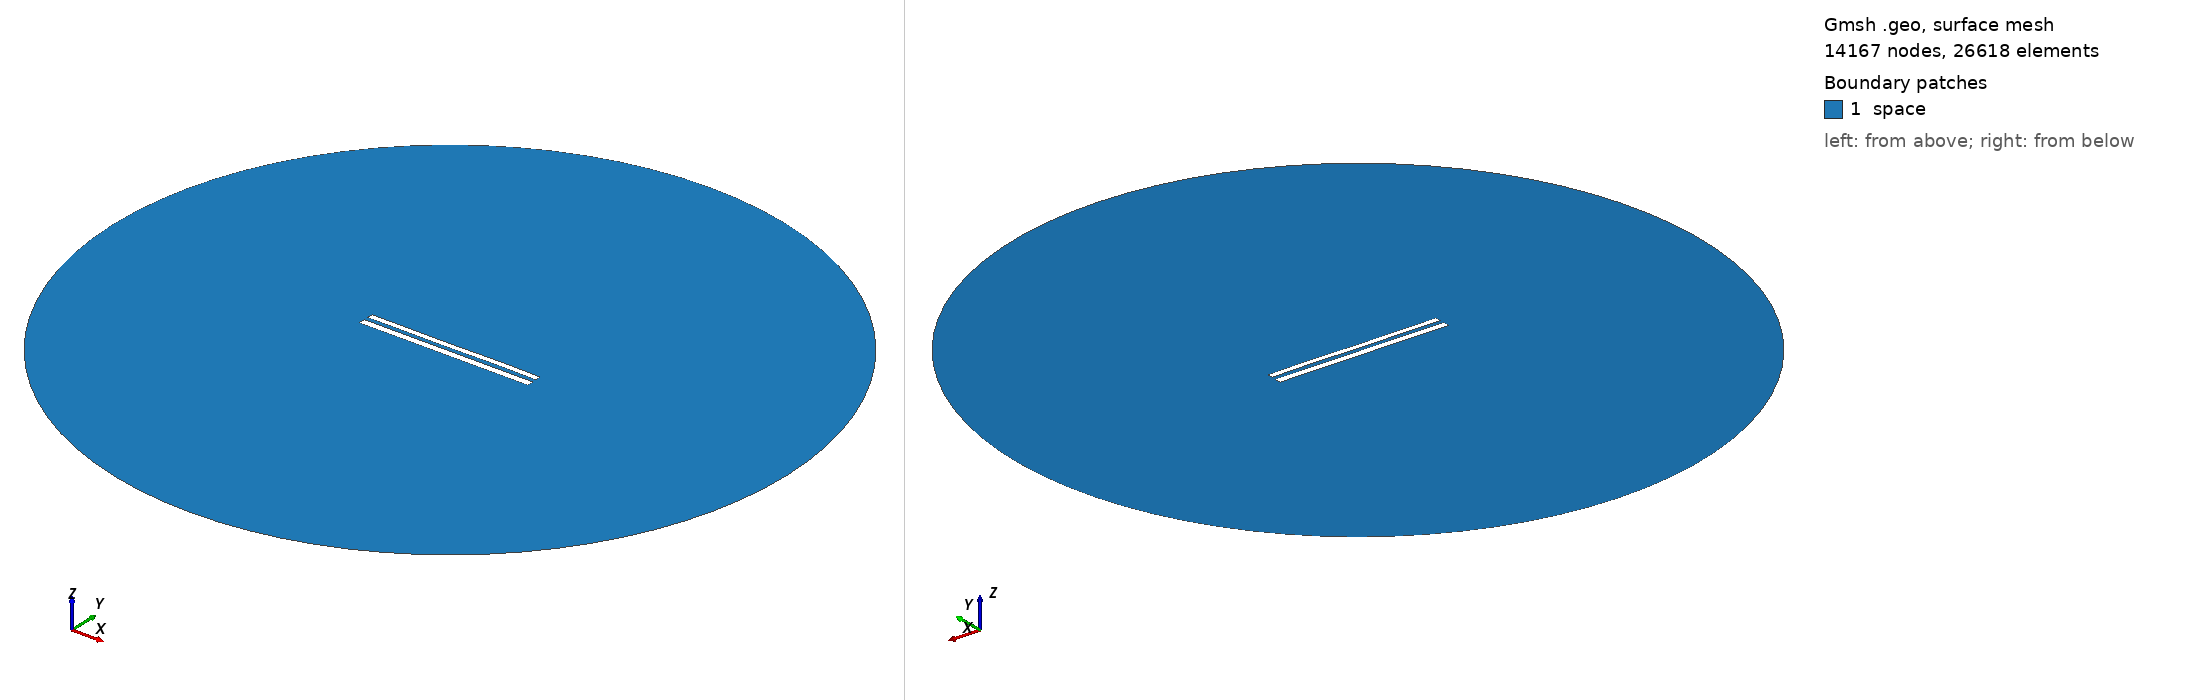

Gmsh geometry script, surface-meshed: 14167 nodes, 26618 surface elements. Boundary patches (legend numbers): 1 space. Left view from above one corner, right view from below the opposite corner. Legend entries are the model's physical surfaces. The drawing asked Gmsh for element sizes between 1% and 20% of the model's largest extent; the script's own settings can give other sizes.

=== 9184.geo (drawn) ===
//---------------------------------------
// Geometry kernel
//---------------------------------------

SetFactory("OpenCASCADE");



//---------------------------------------
// Parameters of the geometry
//---------------------------------------

// Overetch of the upper plate
overetch = 0.25;

// Distance between the plates
distance = 2.5;

// Discretization over the x axis (for the deformation)
nx = 50; 

// Length of the plate
L = 100 - overetch; 

// Number of modes
n = 4; 

// 1st mode coefficient
coeff(1) = 0.07499999999999998;
beta(1) = 0.596864 * 3.1415926535 / L;

// 2nd mode coefficient
coeff(2) = 0.0;
beta(2) = 1.49418 * 3.1415926535 / L;

// 3rd mode coefficient
coeff(3) = -0.075;
beta(3) = 2.50025 * 3.1415926535 / L;

// 4th mode coefficient
coeff(4) = 0.07499999999999998;
beta(4) = 3.49999 * 3.1415926535 / L;



//---------------------------------------
// Upper plate (deformed rectangle)
//---------------------------------------

// Coordiantes of the upper plate
xmin = -50;
xmax = 50 - overetch;

// Height of the upper plate
yheight = 4 - 2 * overetch;

// Indexes of the points
UpperID[] = {};
LowerID[] = {};
LeftID[] = {};
RightID[] = {};

// Point index
p = 1;

// Horizontal edges
For i In {1:nx}
    x = xmin + (i-1)*(xmax - xmin)/(nx-1);

    y_bottom = distance / 2 + overetch;
    For j In {1:n}
        C = (Cosh(beta(j)*L) + Cos(beta(j)*L)) / (Sinh(beta(j)*L) + Sin(beta(j)*L));
        y_bottom  = y_bottom + coeff(j) * (Cosh(beta(j)*(x+50)) - Cos(beta(j)*(x+50)) - C * (Sinh(beta(j)*(x+50)) - Sin(beta(j)*(x+50))));
    EndFor

    y_top = y_bottom + yheight;

    Point(p) = {x, y_top, 0, 1.0};
    UpperID[i] = p;
    p = p + 1;

    Point(p) = {x, y_bottom, 0, 1.0};
    LowerID[i] = p;
    p = p + 1;
EndFor

// Create point lists
UpperPts[] = {}; LowerPts[] = {};
For i In {1:nx}
  UpperPts[] += {UpperID[i]};
  LowerPts[] += {LowerID[i]};
EndFor

// Build splines
Spline(1) = {UpperPts[]};
Spline(2) = {LowerPts[]};
Line(3) = {LowerPts[nx-1], UpperPts[nx-1]};
Line(4) = {LowerPts[0], UpperPts[0]};

// Build the plane surface
Curve Loop(1) = {2, 3, -1, -4};
Plane Surface(1) = {1};



//---------------------------------------
// Lower plate (rectangle)
//---------------------------------------

// Vertices
Point(1001) = {-50, -1, 0, 1.0};
Point(1002) = { 50, -1, 0, 1.0};
Point(1003) = { 50,  -5, 0, 1.0};
Point(1004) = {-50,  -5, 0, 1.0};

// Edges
Line(5) = {1001, 1002};
Line(6) = {1002, 1003};
Line(7) = {1003, 1004};
Line(8) = {1004, 1001};

// Plane surface
Line Loop(2) = {5, 6, 7, 8};
Plane Surface(2) = {2}; 



//---------------------------------------
// Outer (fictious) boundary
//---------------------------------------

// Points
Point(1005) = {0, 0, 0};       // Center
Point(1006) = {200, 0, 0};     // Start point
Point(1007) = {0, 200, 0};     // 90 degrees
Point(1008) = {-200, 0, 0};    // 180 degrees
Point(1009) = {0, -200, 0};    // 270 degrees

// Circle arcs (each needs start, center, end)
Circle(9) = {1006, 1005, 1007};
Circle(10) = {1007, 1005, 1008};
Circle(11) = {1008, 1005, 1009};
Circle(12) = {1009, 1005, 1006};

// Plane surface for the entire domain
Curve Loop(3) = {9, 10, 11, 12};
Surface(3) = {3};

// Subtract the plates from the whole domain to obtain the actual domain where we want to solve the equations
BooleanDifference{ Surface{3}; Delete; }{ Surface{1}; Surface{2}; Delete; }




//---------------------------------------
// Transfinite Lines/Curves
//---------------------------------------

// Set the number of points on the boundaries
r = 7;

// Plates
Transfinite Curve {1, 2} = 50*r Using Progression 1;
Transfinite Curve {3, 4} = 2*r Using Progression 1;
Transfinite Line {5, 7} = 50*r Using Progression 1;
Transfinite Line {6, 8} = 2*r Using Progression 1;

// Outer boundary
Transfinite Line {9, 10, 11, 12} = 20 Using Progression 1;



//---------------------------------------
// Physical groups
//---------------------------------------                

// Physical curves (boundaries)
Physical Line("force_segment", 10) = {2};
Physical Line("upper_plate", 11) = {1, 3, 4};
Physical Line("lower_plate", 12) = {5, 6, 7, 8};
Physical Line("boundary", 20) = {9, 10, 11, 12};

// Physical Surfaces
Physical Surface("space", 30) = {3};



//---------------------------------------
// 6. Generate the Mesh
//---------------------------------------

// 2D mesh generation
Mesh 2;
